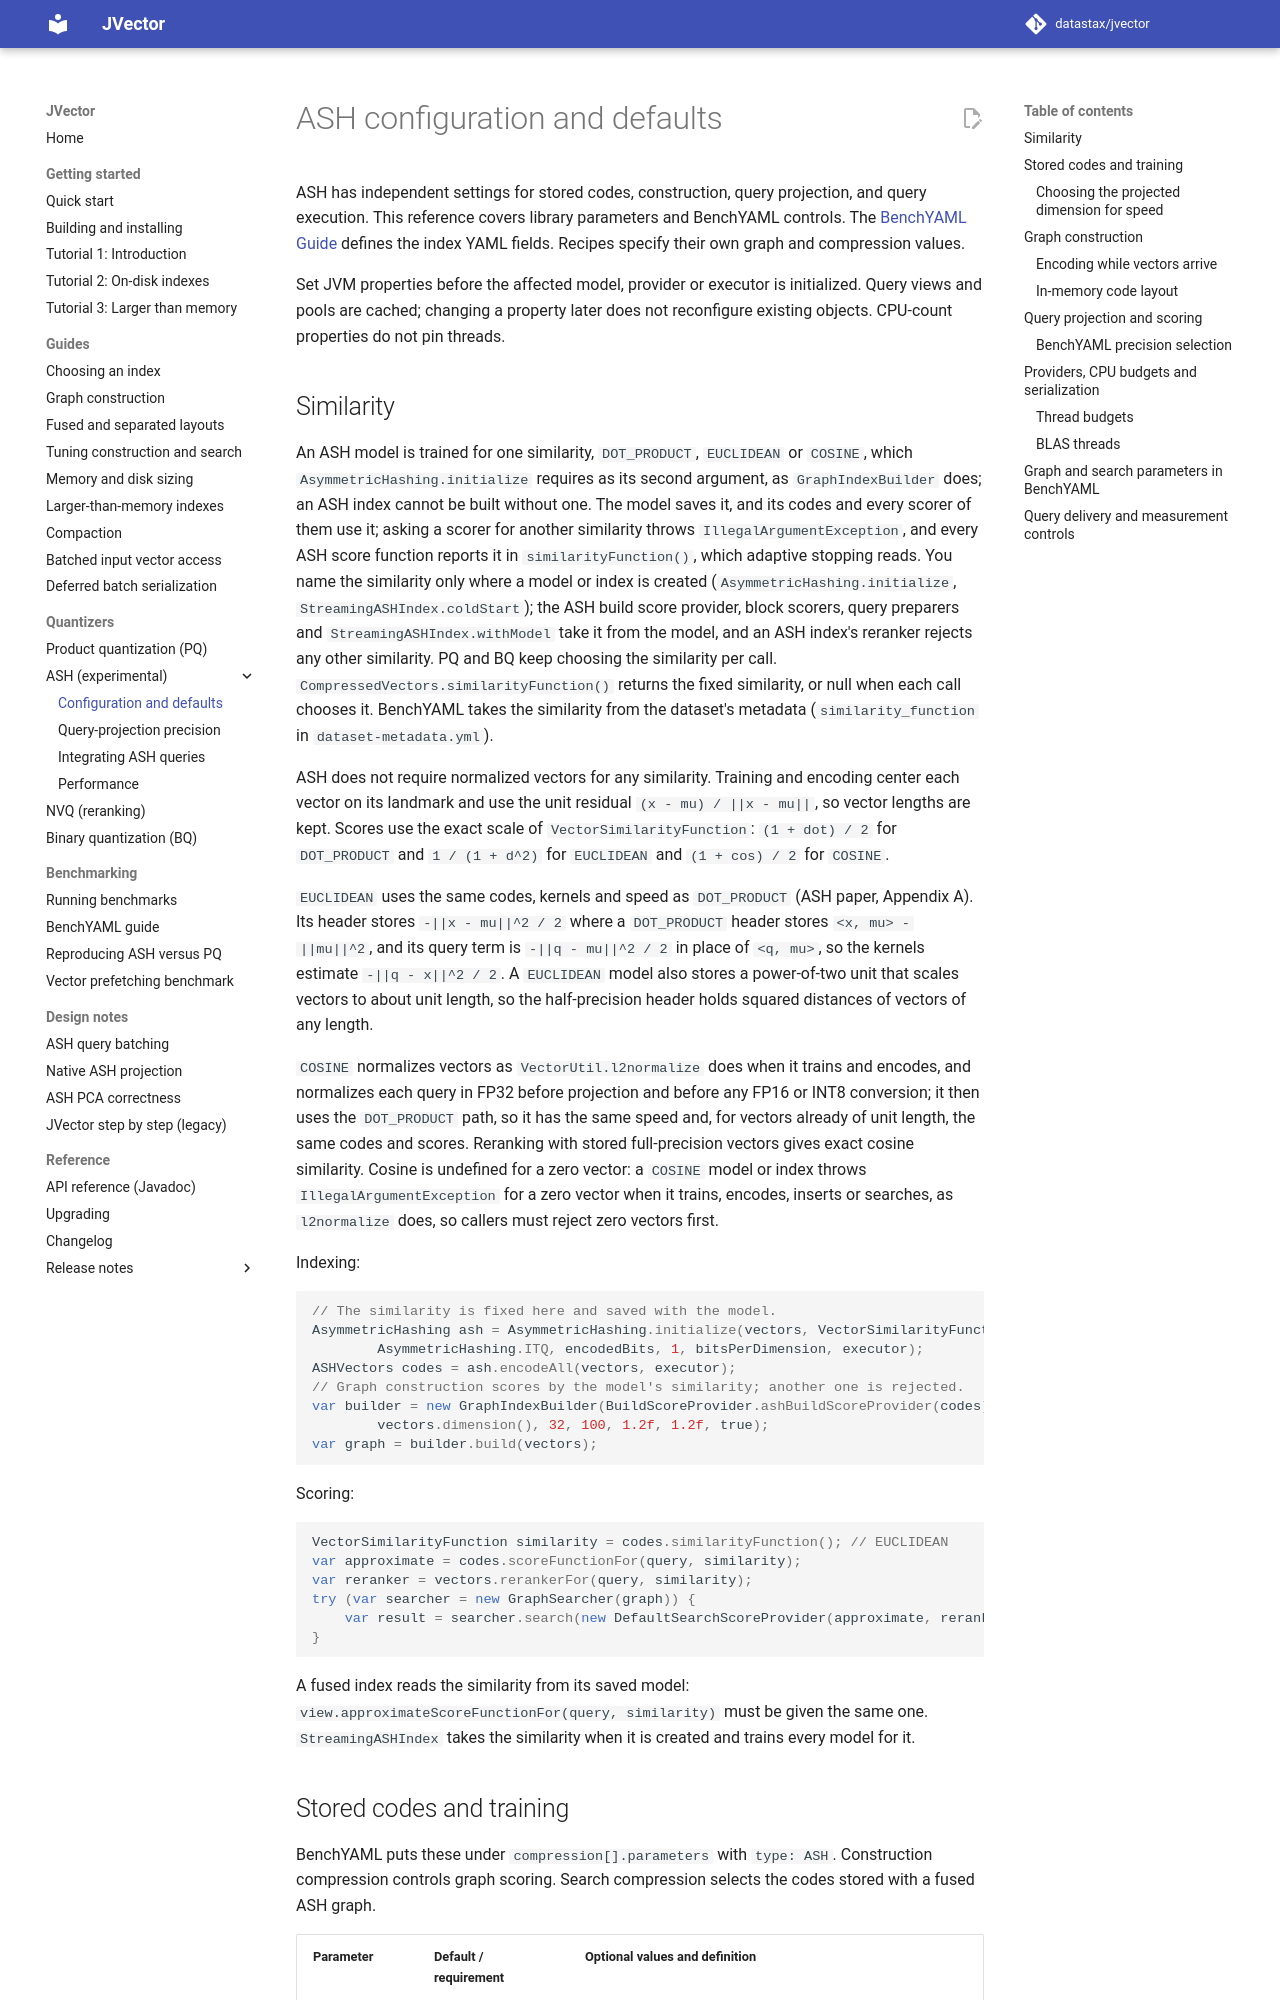

repository: datastax/jvector · page: 4.1/ash-configuration/index.html · generator: mkdocs

# ASH configuration and defaults

ASH has independent settings for stored codes, construction, query projection,
and query execution. This reference covers library parameters and BenchYAML
controls. The [BenchYAML Guide](benchyaml-guide.md) defines the index YAML
fields. Recipes specify their own graph and compression values.

Set JVM properties before the affected model, provider or executor is initialized.
Query views and pools are cached; changing a property later does not reconfigure
existing objects. CPU-count properties do not pin threads.

## Similarity

An ASH model is trained for one similarity, `DOT_PRODUCT`, `EUCLIDEAN` or
`COSINE`, which `AsymmetricHashing.initialize` requires as its second argument,
as `GraphIndexBuilder` does; an ASH index cannot be built without one. Every
similarity works at every setting: 1 to 9 bits, any landmark count, `ITQ` and
`RANDOM`, in-memory, symmetric, fused, separated and streaming scoring, and every
kernel mode and provider (`TestASHMetricMatrix` covers them). The model
saves it, and its codes and every scorer of them use it; asking a scorer for
another similarity throws `IllegalArgumentException`, and every ASH score
function reports it in `similarityFunction()`, which adaptive stopping reads.
You name the similarity only where a model or index is created
(`AsymmetricHashing.initialize`, `StreamingASHIndex.coldStart`); the ASH build
score provider, block scorers, query preparers and `StreamingASHIndex.withModel`
take it from the model, and an ASH index's reranker rejects any other similarity.
PQ and BQ keep choosing the similarity per call.
`CompressedVectors.similarityFunction()` returns the fixed similarity, or null
when each call chooses it. BenchYAML takes the similarity from the dataset's
metadata (`similarity_function` in `dataset-metadata.yml`).

ASH does not require normalized vectors for any similarity. Training and
encoding center each vector on its landmark and use the unit residual
`(x - mu) / ||x - mu||`, so vector lengths are kept. Scores use the exact
scale of `VectorSimilarityFunction`: `(1 + dot) / 2` for `DOT_PRODUCT` and
`1 / (1 + d^2)` for `EUCLIDEAN` and `(1 + cos) / 2` for `COSINE`.

`EUCLIDEAN` uses the same codes, kernels and speed as `DOT_PRODUCT` (ASH paper,
Appendix A). Its header stores `-||x - mu||^2 / 2` where a `DOT_PRODUCT` header
stores `<x, mu> - ||mu||^2`, and its query term is `-||q - mu||^2 / 2` in place of
`<q, mu>`, so the kernels estimate `-||q - x||^2 / 2`. A `EUCLIDEAN` model also
stores a power-of-two unit that scales vectors to about unit length, so the
half-precision header holds squared distances of vectors of any length.

`COSINE` normalizes vectors as `VectorUtil.l2normalize` does when it trains and
encodes, and normalizes each query in FP32 before projection and before any
FP16 or INT8 conversion; it then uses the `DOT_PRODUCT` path, so it has the same
speed and, for vectors already of unit length, the same codes and scores.
Reranking with stored full-precision vectors gives exact cosine similarity.
Cosine is undefined for a zero vector: a `COSINE` model or index throws
`IllegalArgumentException` for a zero vector when it trains, encodes, inserts
or searches, as `l2normalize` does, so callers must reject zero vectors first.

Indexing:

```java
// The similarity is fixed here and saved with the model.
AsymmetricHashing ash = AsymmetricHashing.initialize(vectors, VectorSimilarityFunction.EUCLIDEAN,
        AsymmetricHashing.ITQ, encodedBits, 1, bitsPerDimension, executor);
ASHVectors codes = ash.encodeAll(vectors, executor);
// Graph construction scores by the model's similarity; another one is rejected.
var builder = new GraphIndexBuilder(BuildScoreProvider.ashBuildScoreProvider(codes),
        vectors.dimension(), 32, 100, 1.2f, 1.2f, true);
var graph = builder.build(vectors);
```

Scoring:

```java
VectorSimilarityFunction similarity = codes.similarityFunction(); // EUCLIDEAN
var approximate = codes.scoreFunctionFor(query, similarity);
var reranker = vectors.rerankerFor(query, similarity);
try (var searcher = new GraphSearcher(graph)) {
    var result = searcher.search(new DefaultSearchScoreProvider(approximate, reranker), 10, 50, 0f, 0f, Bits.ALL);
}
```

A fused index reads the similarity from its saved model:
`view.approximateScoreFunctionFor(query, similarity)` must be given the same
one. `StreamingASHIndex` takes the similarity when it is created and trains
every model for it.
